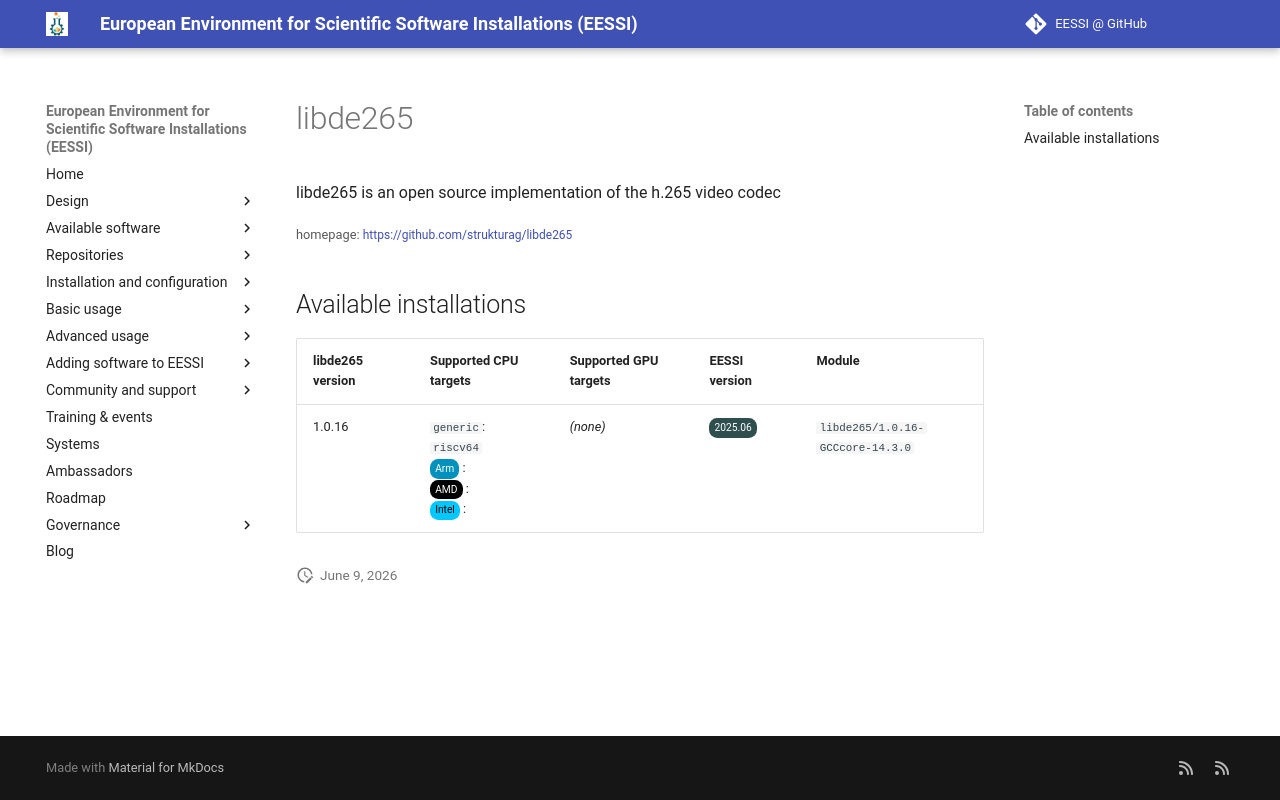

repository: EESSI/docs · page: available_software_riscv/detail/libde265/index.html · generator: mkdocs

---
json_ld:
  '@context': https://schema.org
  '@type': SoftwareApplication
  applicationCategory: DeveloperApplication
  description: libde265 is an open source implementation of the h.265 video codec
  license: Not confirmed
  name: libde265
  offers:
    '@type': Offer
    price: 0
  operatingSystem: LINUX
  review:
    '@type': Review
    author:
      '@type': Organization
      name: EESSI
    reviewBody: Application has been successfully made available on all architectures
      supported by EESSI
    reviewRating:
      '@type': Rating
      ratingValue: 5
  softwareRequirements: See https://www.eessi.io/docs/ for how to make EESSI available
    on your system
  softwareVersion: '[''1.0.16'']'
  url: https://github.com/strukturag/libde265
---
# libde265


libde265 is an open source implementation of the h.265 video codec

<small>homepage: </small><span class="software-link">[https://github.com/strukturag/libde265](https://github.com/strukturag/libde265)</span>

## Available installations


|libde265 version|Supported CPU targets|Supported GPU targets|EESSI version|Module|
| --- | --- | --- | --- | --- |
|1.0.16|`generic`: `riscv64`<br/><span class="software-cpu-arm">Arm</span>: <br/><span class="software-cpu-amd">AMD</span>: <br/><span class="software-cpu-intel">Intel</span>: <br/>|*(none)*|<span class="software-eessi-version-202506">2025.06</span>|`libde265/1.0.16-GCCcore-14.3.0`|
